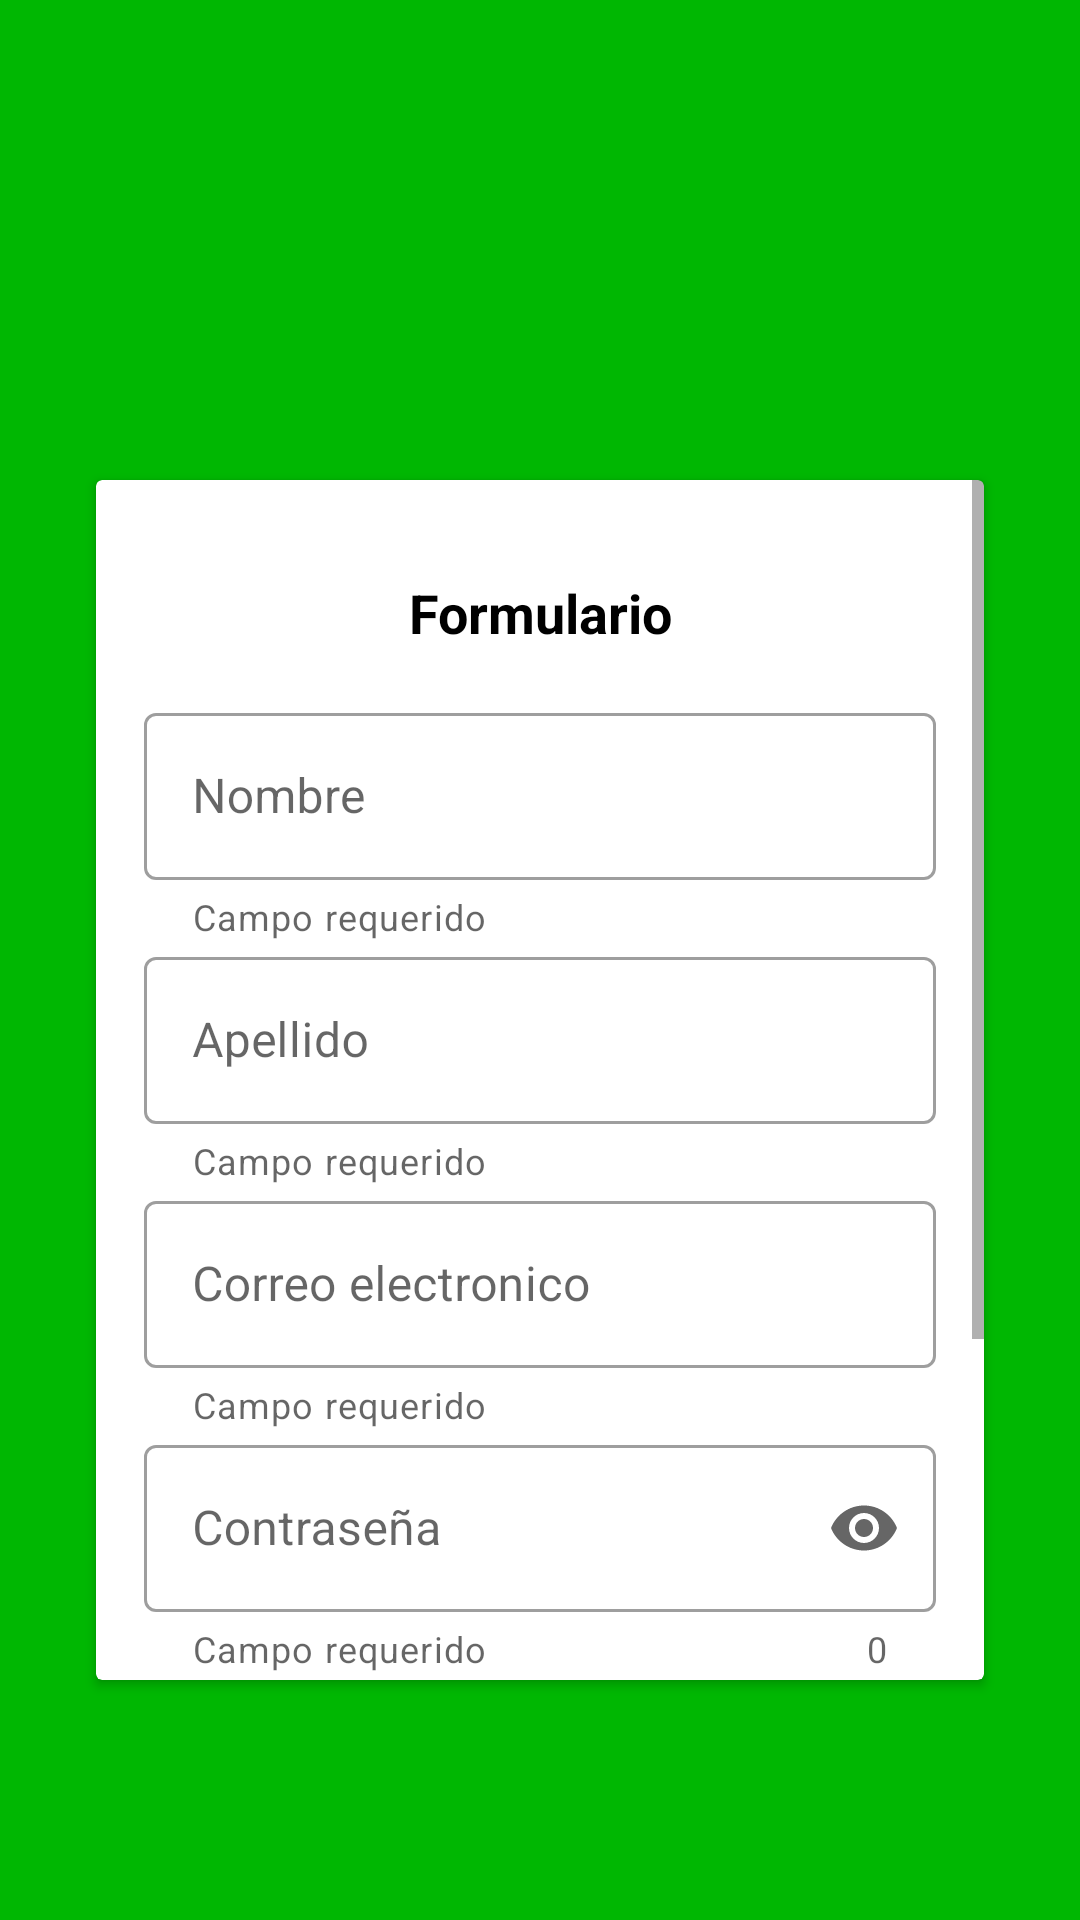

Layout XML and referenced resources for this Android screen:
<!-- AndroidManifest.xml: application theme Theme.FinalProject -->
<!-- res/layout/activity_register.xml -->
<?xml version="1.0" encoding="utf-8"?>
<androidx.constraintlayout.widget.ConstraintLayout xmlns:android="http://schemas.android.com/apk/res/android"
    xmlns:app="http://schemas.android.com/apk/res-auto"
    xmlns:tools="http://schemas.android.com/tools"
    android:layout_width="match_parent"
    android:layout_height="match_parent"
    android:background="@color/icon_background"
    tools:context=".RegisterActivity">

    <androidx.cardview.widget.CardView
        android:layout_width="match_parent"
        android:layout_height="0dp"
        android:layout_marginStart="32dp"
        android:layout_marginTop="160dp"
        android:layout_marginEnd="32dp"
        android:layout_marginBottom="80dp"
        app:layout_constraintBottom_toBottomOf="parent"
        app:layout_constraintEnd_toEndOf="parent"
        app:layout_constraintStart_toStartOf="parent"
        app:layout_constraintTop_toTopOf="parent">

        <ScrollView
            android:layout_width="match_parent"
            android:layout_height="match_parent"
            tools:ignore="ScrollViewCount">

            <LinearLayout
                android:layout_width="match_parent"
                android:layout_height="wrap_content"
                android:orientation="vertical"
                android:padding="16dp">

                <TextView
                    android:id="@+id/tittle_text_view"
                    android:layout_width="match_parent"
                    android:layout_height="wrap_content"
                    android:layout_margin="16dp"
                    android:text="@string/form"
                    android:textAlignment="center"
                    android:textColor="@color/black"
                    android:textSize="18sp"
                    android:textStyle="bold" />

                <com.google.android.material.textfield.TextInputLayout
                    android:id="@+id/name_text_input_layout"
                    style="@style/Widget.MaterialComponents.TextInputLayout.OutlinedBox"
                    android:layout_width="match_parent"
                    android:layout_height="wrap_content"
                    app:helperText="@string/required_field">

                    <com.google.android.material.textfield.TextInputEditText
                        android:id="@+id/name_edit_text"
                        android:layout_width="match_parent"
                        android:layout_height="wrap_content"
                        android:layout_marginTop="8dp"
                        android:hint="@string/name"
                        android:inputType="text" />

                </com.google.android.material.textfield.TextInputLayout>

                <com.google.android.material.textfield.TextInputLayout
                    android:id="@+id/last_name_text_input_layout"
                    style="@style/Widget.MaterialComponents.TextInputLayout.OutlinedBox"
                    android:layout_width="match_parent"
                    android:layout_height="wrap_content"
                    app:helperText="@string/required_field">

                    <com.google.android.material.textfield.TextInputEditText
                        android:id="@+id/last_name_edit_text"
                        android:layout_width="match_parent"
                        android:layout_height="wrap_content"
                        android:layout_marginTop="8dp"
                        android:hint="@string/last_name"
                        android:inputType="text" />

                </com.google.android.material.textfield.TextInputLayout>

                <com.google.android.material.textfield.TextInputLayout
                    android:id="@+id/email_text_input_layout"
                    style="@style/Widget.MaterialComponents.TextInputLayout.OutlinedBox"
                    android:layout_width="match_parent"
                    android:layout_height="wrap_content"
                    app:helperText="@string/required_field">

                    <com.google.android.material.textfield.TextInputEditText
                        android:id="@+id/email_edit_text"
                        android:layout_width="match_parent"
                        android:layout_height="wrap_content"
                        android:layout_marginTop="8dp"
                        android:hint="@string/email"
                        android:inputType="textEmailAddress" />

                </com.google.android.material.textfield.TextInputLayout>

                <com.google.android.material.textfield.TextInputLayout
                    android:id="@+id/password_text_input_layout"
                    style="@style/Widget.MaterialComponents.TextInputLayout.OutlinedBox"
                    android:layout_width="match_parent"
                    android:layout_height="wrap_content"
                    app:counterEnabled="true"
                    app:endIconMode="password_toggle"
                    app:helperText="@string/required_field">

                    <com.google.android.material.textfield.TextInputEditText
                        android:id="@+id/password_edit_text"
                        android:layout_width="match_parent"
                        android:layout_height="wrap_content"
                        android:layout_marginTop="8dp"
                        android:hint="@string/password"
                        android:inputType="textPassword" />
                </com.google.android.material.textfield.TextInputLayout>

                <com.google.android.material.textfield.TextInputLayout
                    android:id="@+id/rep_password_text_input_layout"
                    style="@style/Widget.MaterialComponents.TextInputLayout.OutlinedBox"
                    android:layout_width="match_parent"
                    android:layout_height="wrap_content"
                    app:counterEnabled="true"
                    app:endIconMode="password_toggle"
                    app:errorEnabled="true"
                    app:helperText="@string/required_field">

                    <com.google.android.material.textfield.TextInputEditText
                        android:id="@+id/rep_password_edit_text"
                        android:layout_width="match_parent"
                        android:layout_height="wrap_content"
                        android:layout_marginTop="8dp"
                        android:hint="@string/repeat_password"
                        android:inputType="textPassword" />
                </com.google.android.material.textfield.TextInputLayout>

                <Button
                    android:id="@+id/save_button"
                    android:layout_width="wrap_content"
                    android:layout_height="wrap_content"
                    android:layout_gravity="center_horizontal"
                    android:layout_marginTop="16dp"
                    android:backgroundTint="@color/button_color"
                    android:text="@string/Register"
                    android:textColor="@color/black" />
            </LinearLayout>
        </ScrollView>
    </androidx.cardview.widget.CardView>

    <ImageView
        android:id="@+id/imageView3"
        android:layout_width="100dp"
        android:layout_height="100dp"
        android:layout_marginTop="56dp"
        app:layout_constraintEnd_toEndOf="parent"
        app:layout_constraintHorizontal_bias="0.498"
        app:layout_constraintStart_toStartOf="parent"
        app:layout_constraintTop_toTopOf="parent"
        app:srcCompat="@drawable/principal_icon"
        tools:ignore="ContentDescription" />

</androidx.constraintlayout.widget.ConstraintLayout>
<!-- resources referenced by this layout -->
<resources>
  <color name="black">#FF000000</color>
  <color name="button_color">#FF34495E</color>
  <color name="icon_background">#FF00B702</color>
  <string name="Register">Registrar</string>
  <string name="email">Correo electronico</string>
  <string name="form">Formulario</string>
  <string name="last_name">Apellido</string>
  <string name="name">Nombre</string>
  <string name="password">Contraseña</string>
  <string name="repeat_password">Repita contraseña</string>
  <string name="required_field">Campo requerido</string>
  <style name="Theme.FinalProject" parent="Theme.MaterialComponents.DayNight.DarkActionBar">
          
          <item name="colorPrimary">@color/azul_100</item>
          <item name="colorPrimaryVariant">@color/purple_700</item>
          <item name="colorOnPrimary">@color/white</item>
          
          <item name="colorSecondary">@color/teal_200</item>
          <item name="colorSecondaryVariant">@color/teal_700</item>
          <item name="colorOnSecondary">@color/black</item>
          
          <item name="android:statusBarColor" tools:targetApi="l">?attr/colorPrimaryVariant</item>
          
      </style>
  <color name="azul_100">#FF0500F5</color>
  <color name="purple_700">#FF3700B3</color>
  <color name="white">#FFFFFFFF</color>
  <color name="teal_200">#FF03DAC5</color>
  <color name="teal_700">#FF018786</color>
</resources>
